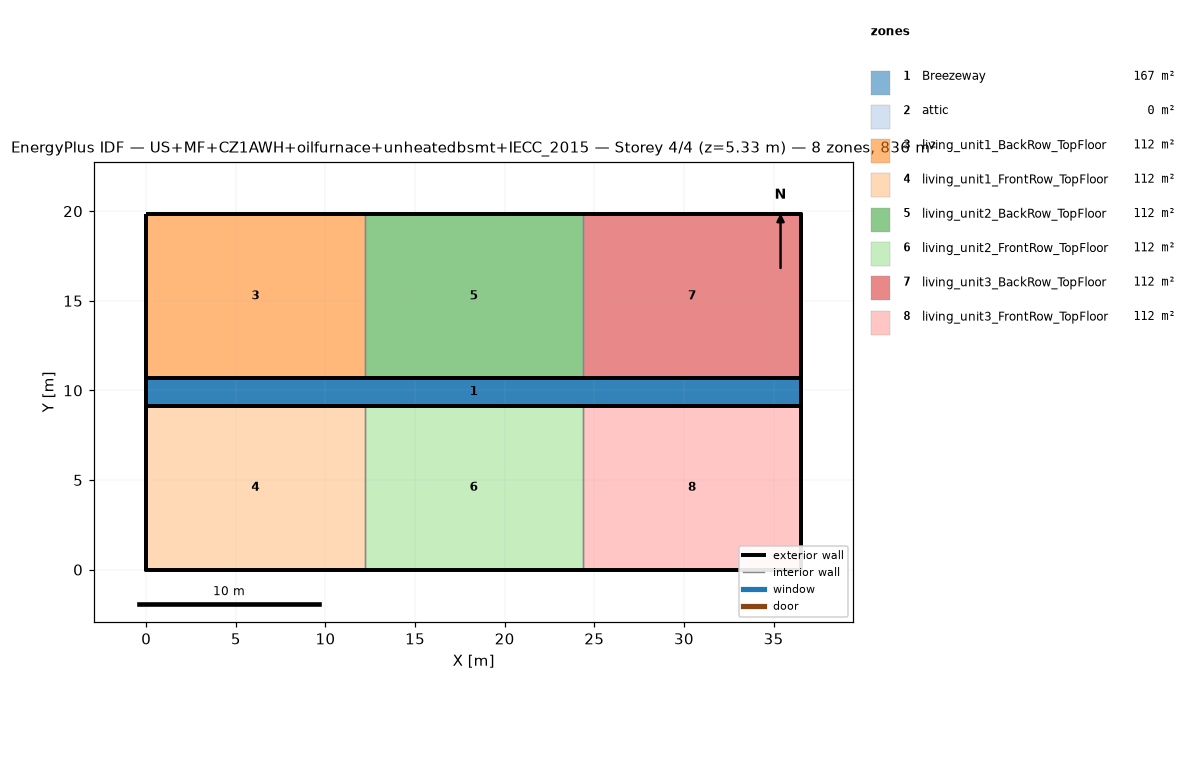
=== STOREY PLAN SPEC (per zone: floor XY polygon, exterior-wall plan segments, windows/doors) ===
zone 1: Breezeway  (167.0 m²)
  floor: (36.54, 9.16) (0.00, 9.16) (0.00, 10.68) (36.54, 10.68)
  floor: (36.54, 9.16) (0.00, 9.16) (0.00, 10.68) (36.54, 10.68)
  floor: (36.54, 9.16) (0.00, 9.16) (0.00, 10.68) (36.54, 10.68)
zone 2: attic  (0.0 m²)
  exterior wall: (36.54, 0.00) – (36.54, 19.84) – (36.54, 9.92)  [29.8 m]
  exterior wall: (0.00, 19.84) – (0.00, 0.00) – (0.00, 9.92)  [29.8 m]
zone 3: living_unit1_BackRow_TopFloor  (111.5 m²)
  floor: (12.18, 10.68) (0.00, 10.68) (0.00, 19.84) (12.18, 19.84)
  exterior wall: (12.18, 19.84) – (0.00, 19.84)  [12.2 m]
  exterior wall: (0.00, 19.84) – (0.00, 10.68)  [9.2 m]
  exterior wall: (0.00, 10.68) – (12.18, 10.68)  [12.2 m]
  interior walls: 1
zone 4: living_unit1_FrontRow_TopFloor  (111.5 m²)
  floor: (12.18, 0.00) (0.00, 0.00) (0.00, 9.16) (12.18, 9.16)
  exterior wall: (0.00, 0.00) – (12.18, 0.00)  [12.2 m]
  exterior wall: (0.00, 9.16) – (0.00, 0.00)  [9.2 m]
  exterior wall: (12.18, 9.16) – (0.00, 9.16)  [12.2 m]
  interior walls: 1
zone 5: living_unit2_BackRow_TopFloor  (111.5 m²)
  floor: (24.36, 10.68) (12.18, 10.68) (12.18, 19.84) (24.36, 19.84)
  exterior wall: (12.18, 10.68) – (24.36, 10.68)  [12.2 m]
  exterior wall: (24.36, 19.84) – (12.18, 19.84)  [12.2 m]
  interior walls: 2
zone 6: living_unit2_FrontRow_TopFloor  (111.5 m²)
  floor: (24.36, 0.00) (12.18, 0.00) (12.18, 9.16) (24.36, 9.16)
  exterior wall: (12.18, 0.00) – (24.36, 0.00)  [12.2 m]
  exterior wall: (24.36, 9.16) – (12.18, 9.16)  [12.2 m]
  interior walls: 2
zone 7: living_unit3_BackRow_TopFloor  (111.5 m²)
  floor: (36.54, 10.68) (24.36, 10.68) (24.36, 19.84) (36.54, 19.84)
  exterior wall: (36.54, 10.68) – (36.54, 19.84)  [9.2 m]
  exterior wall: (36.54, 19.84) – (24.36, 19.84)  [12.2 m]
  exterior wall: (24.36, 10.68) – (36.54, 10.68)  [12.2 m]
  interior walls: 1
zone 8: living_unit3_FrontRow_TopFloor  (111.5 m²)
  floor: (36.54, 0.00) (24.36, 0.00) (24.36, 9.16) (36.54, 9.16)
  exterior wall: (24.36, 0.00) – (36.54, 0.00)  [12.2 m]
  exterior wall: (36.54, 0.00) – (36.54, 9.16)  [9.2 m]
  exterior wall: (36.54, 9.16) – (24.36, 9.16)  [12.2 m]
  interior walls: 1

=== DERIVED (storey summary) ===
Building: US+MF+CZ1AWH+oilfurnace+unheatedbsmt+IECC_2015
Storey: 4 of 4  (floor level z = 5.33 m)
Storey gross floor area: 836.2 m²
Zones on this storey: 8
  - Breezeway: floor 167.0 m²
  - attic: floor 0.0 m²; exterior wall 59.5 m (81.9 m²); WWR 0.0%
  - living_unit1_BackRow_TopFloor: floor 111.5 m²; exterior wall 33.5 m (86.9 m²); WWR 0.0%
  - living_unit1_FrontRow_TopFloor: floor 111.5 m²; exterior wall 33.5 m (86.9 m²); WWR 0.0%
  - living_unit2_BackRow_TopFloor: floor 111.5 m²; exterior wall 24.4 m (63.1 m²); WWR 0.0%
  - living_unit2_FrontRow_TopFloor: floor 111.5 m²; exterior wall 24.4 m (63.1 m²); WWR 0.0%
  - living_unit3_BackRow_TopFloor: floor 111.5 m²; exterior wall 33.5 m (86.9 m²); WWR 0.0%
  - living_unit3_FrontRow_TopFloor: floor 111.5 m²; exterior wall 33.5 m (86.9 m²); WWR 0.0%
Zone adjacency (shared interzone walls):
  - living_unit1_BackRow_TopFloor ↔ living_unit2_BackRow_TopFloor
  - living_unit1_FrontRow_TopFloor ↔ living_unit2_FrontRow_TopFloor
  - living_unit2_BackRow_TopFloor ↔ living_unit3_BackRow_TopFloor
  - living_unit2_FrontRow_TopFloor ↔ living_unit3_FrontRow_TopFloor